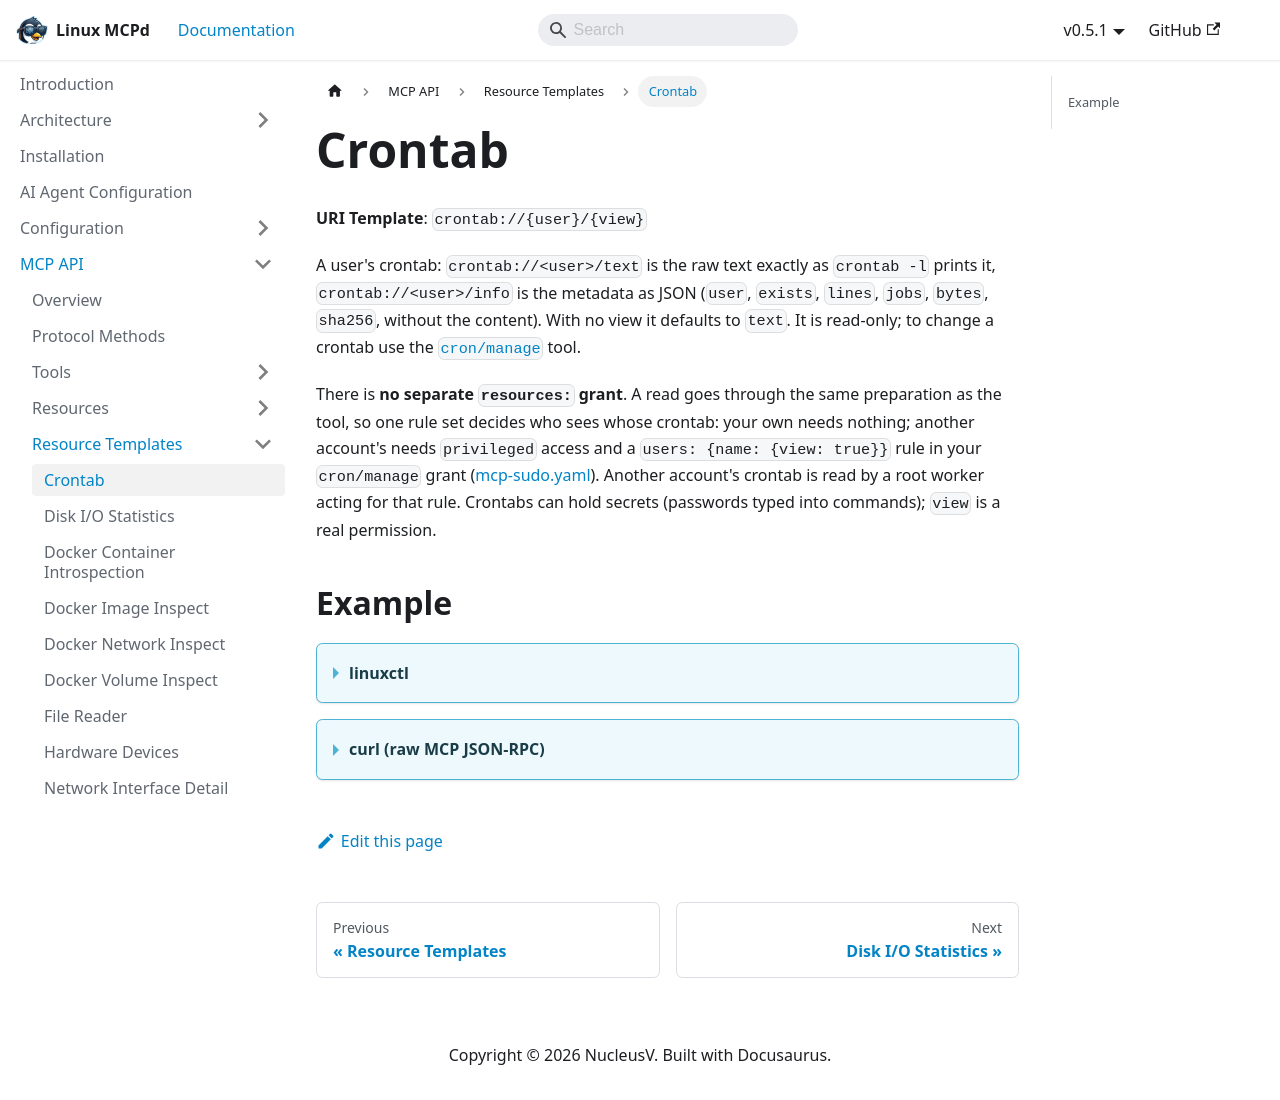

repository: nucleusv/linux-mcp-daemon · page: mcp-api/resource-templates/Crontab/index.html · generator: docusaurus

# Crontab

**URI Template**: `crontab://{user}/{view}`

A user's crontab: `crontab://<user>/text` is the raw text exactly as `crontab -l` prints it, `crontab://<user>/info` is the metadata as JSON (`user`, `exists`, `lines`, `jobs`, `bytes`, `sha256`, without the content). With no view it defaults to `text`. It is read-only; to change a crontab use the [`cron/manage`](../tools/cron/manage) tool.

There is **no separate `resources:` grant**. A read goes through the same preparation as the tool, so one rule set decides who sees whose crontab: your own needs nothing; another account's needs `privileged` access and a `users: {name: {view: true}}` rule in your `cron/manage` grant ([mcp-sudo.yaml](../../configuration/mcp-sudo)). Another account's crontab is read by a root worker acting for that rule. Crontabs can hold secrets (passwords typed into commands); `view` is a real permission.

## Example

<details>
<summary><b>linuxctl</b></summary>

```bash
linuxctl resource crontab://fr-test/info
```

Output (Ubuntu 24.04 VPS):
```json
{
  "user": "fr-test",
  "exists": true,
  "lines": 4,
  "jobs": 2,
  "bytes": 119,
  "sha256": "9703f4a065f38cb417e1cf8040dc24eb25332c0f919155869e2f2fc894e6bb77"
}
```

```bash
linuxctl resource crontab://fr-test/text
```
```text
# nightly backup
MAILTO=ops@example.com
30 2 * * * /usr/local/bin/backup.sh
*/15 * * * * /usr/local/bin/healthcheck.sh
```

</details>

<details>
<summary><b>curl (raw MCP JSON-RPC)</b></summary>

```json
{"jsonrpc": "2.0", "id": "1", "method": "resources/read", "params": {"uri": "crontab://fr-test/info"}}
```

</details>
